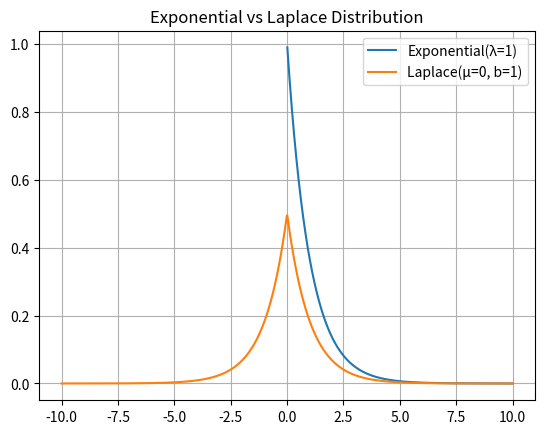

Generate this figure with matplotlib:
import numpy as np
import matplotlib.pyplot as plt

x = np.linspace(-10, 10, 1000)

# 指数分布（仅正方向）
from scipy.stats import expon
plt.plot(x[x >= 0], expon.pdf(x[x >= 0], scale=1), label='Exponential(λ=1)')

# 拉普拉斯分布
from scipy.stats import laplace
plt.plot(x, laplace.pdf(x, loc=0, scale=1), label='Laplace(μ=0, b=1)')

plt.legend()
plt.title("Exponential vs Laplace Distribution")
plt.grid(True)
plt.show()
